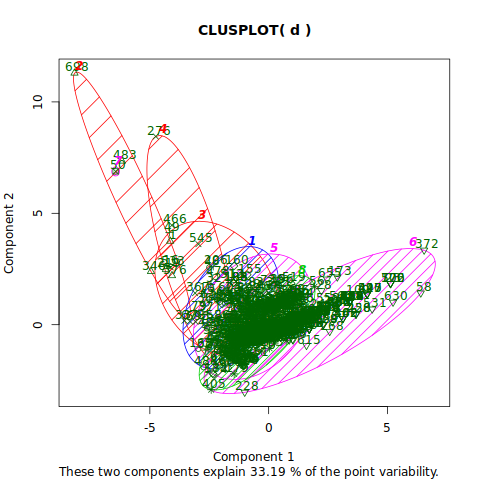

The file beside this chart, header and first rows:
373, 0.002680965147453083, 0.010723860589812333, 0.0, 0.040214477211796246, 0.0777479892761394, 1, 1, 0.0, 0.0, 0.0
38, 0.0, 0.0, 0.0, 0.07895, 0.1053, 0, 0, 0.0, 0.0, 0.0
26, 0.0, 0.0, 0.0, 0.1154, 0.1538, 0, 1, 0.03846, 0.0, 0.0
24, 0.0, 0.0, 0.0, 0.125, 0.1667, 0, 1, 0.0, 0.0, 0.0
82, 0.0, 0.0, 0.0, 0.03659, 0.04878, 0, 0, 0.0, 0.0, 0.03659
31, 0.0, 0.0, 0.0, 0.06452, 0.06452, 0, 0, 0.0, 0.0, 0.0
26, 0.0, 0.0, 0.0, 0.07692, 0.07692, 0, 0, 0.0, 0.0, 0.0
29, 0.0, 0.0, 0.0, 0.1034, 0.1379, 0, 1, 0.0, 0.0, 0.0
16, 0.0, 0.0, 0.0, 0.125, 0.125, 0, 0, 0.0, 0.0, 0.0
155, 0.0, 0.0, 0.0, 0.01935, 0.04516, 1, 0, 0.0, 0.0, 0.0
74, 0.0, 0.0, 0.0, 0.08108, 0.1216, 0, 0, 0.0, 0.0, 0.0
81, 0.0, 0.0, 0.0, 0.06173, 0.09877, 0, 0, 0.0, 0.0, 0.0
67, 0.0, 0.0, 0.0, 0.0597, 0.08955, 1, 1, 0.01493, 0.0, 0.0
48, 0.02083, 0.0, 0.0, 0.04167, 0.04167, 0, 0, 0.0, 0.0, 0.0
20, 0.0, 0.0, 0.0, 0.1, 0.1, 0, 0, 0.0, 0.0, 0.0
267, 0.01498, 0.0, 0.0, 0.02247, 0.03745, 1, 1, 0.0, 0.0, 0.01124
52, 0.0, 0.0, 0.0, 0.05769, 0.07692, 0, 0, 0.01923, 0.0, 0.0
41, 0.0, 0.0, 0.0, 0.04878, 0.04878, 0, 0, 0.0, 0.0, 0.0
42, 0.0, 0.0, 0.0, 0.09524, 0.1667, 0, 1, 0.0, 0.0, 0.0
21, 0.0, 0.0, 0.0, 0.09524, 0.09524, 0, 0, 0.04762, 0.0, 0.0
11, 0.0, 0.0, 0.0, 0.1818, 0.1818, 0, 0, 0.0, 0.0, 0.0
55, 0.0, 0.0, 0.0, 0.05455, 0.07273, 0, 0, 0.03636, 0.0, 0.0
6, 0.0, 0.0, 0.0, 0.3333, 0.3333, 0, 0, 0.0, 0.0, 0.0
14, 0.0, 0.0, 0.0, 0.1429, 0.1429, 0, 0, 0.0, 0.0, 0.07143
21, 0.0, 0.0, 0.0, 0.1429, 0.1905, 0, 0, 0.0, 0.0, 0.0
24, 0.0, 0.0, 0.0, 0.08333, 0.08333, 0, 0, 0.04167, 0.0, 0.0
42, 0.0, 0.0, 0.381, 0.09524, 0.119, 0, 0, 0.0, 0.0, 0.0
18, 0.0, 0.0, 0.0, 0.1667, 0.2222, 0, 0, 0.0, 0.0, 0.2222
54, 0.01852, 0.0, 0.0, 0.05556, 0.07407, 0, 0, 0.01852, 0.0, 0.0
114, 0.02632, 0.0, 0.01754, 0.02632, 0.03509, 0, 0, 0.0, 0.0, 0.0
62, 0.0, 0.03226, 0.0, 0.06452, 0.09677, 0, 1, 0.0, 0.0, 0.0
166, 0.0, 0.0, 0.0, 0.03614, 0.06024, 0, 2, 0.0, 0.0, 0.0
45, 0.0, 0.0, 0.0, 0.06667, 0.08889, 0, 0, 0.0, 0.0, 0.0
45, 0.0, 0.0, 0.0, 0.06667, 0.08889, 0, 1, 0.0, 0.0, 0.0
14, 0.0, 0.0, 0.0, 0.1429, 0.1429, 0, 0, 0.0, 0.0, 0.0
39, 0.0, 0.0, 0.3846, 0.1026, 0.1538, 0, 0, 0.0, 0.0, 0.0
29, 0.03448, 0.0, 0.0, 0.1034, 0.1379, 0, 1, 0.0, 0.0, 0.0
21, 0.0, 0.0, 0.0, 0.09524, 0.09524, 0, 0, 0.09524, 0.0, 0.0
109, 0.0, 0.0, 0.3853, 0.09174, 0.1651, 0, 0, 0.0, 0.0, 0.0
54, 0.0, 0.0, 0.0, 0.03704, 0.03704, 0, 0, 0.0, 0.0, 0.07407
30, 0.0, 0.03333, 0.0, 0.1, 0.1333, 0, 1, 0.0, 0.0, 0.0
20, 0.0, 0.0, 0.0, 0.1, 0.1, 0, 0, 0.0, 0.0, 0.1
11, 0.0, 0.0, 0.0, 0.1818, 0.1818, 0, 0, 0.0, 0.0, 0.0
36, 0.0, 0.0, 0.0, 0.05556, 0.05556, 0, 0, 0.0, 0.0, 0.02778
32, 0.0, 0.0, 0.0, 0.0625, 0.0625, 0, 0, 0.0, 0.0, 0.0
59, 0.0, 0.0, 0.0, 0.05085, 0.08475, 0, 0, 0.0, 0.0, 0.0
127, 0.01575, 0.0, 0.0, 0.02362, 0.0315, 0, 0, 0.0, 0.0, 0.0
74, 0.0, 0.0, 0.0, 0.04054, 0.05405, 2, 0, 0.0, 0.0, 0.02703
156, 0.01282, 0.0, 0.0, 0.03205, 0.05128, 3, 0, 0.0, 0.0, 0.0
1017, 0.0, 0.0, 0.0, 0.0118, 0.1829, 0, 0, 0.0, 0.0, 0.01573
75, 0.01333, 0.0, 0.0, 0.09333, 0.16, 0, 1, 0.0, 0.0, 0.0
72, 0.0, 0.01389, 0.0, 0.04167, 0.05556, 0, 1, 0.0, 0.0, 0.0
16, 0.0, 0.0, 0.0, 0.125, 0.125, 0, 0, 0.0, 0.0, 0.0
17, 0.0, 0.0, 0.0, 0.1176, 0.1176, 0, 0, 0.0, 0.0, 0.0
21, 0.0, 0.0, 0.0, 0.09524, 0.09524, 0, 0, 0.0, 0.0, 0.0
35, 0.0, 0.0, 0.3429, 0.1429, 0.2286, 0, 0, 0.0, 0.0, 0.0
25, 0.0, 0.0, 0.0, 0.08, 0.08, 0, 0, 0.0, 0.0, 0.0
6, 0.0, 0.0, 0.0, 0.3333, 0.3333, 0, 0, 0.1667, 0.0, 0.0
74, 0.01351, 0.0, 0.0, 0.06757, 0.1081, 0, 1, 0.01351, 0.0, 0.0
8, 0.0, 0.0, 0.0, 0.25, 0.25, 0, 0, 0.0, 0.0, 0.0
19, 0.0, 0.0, 0.0, 0.1053, 0.1053, 0, 0, 0.05263, 0.0, 0.0
... 669 more rows
